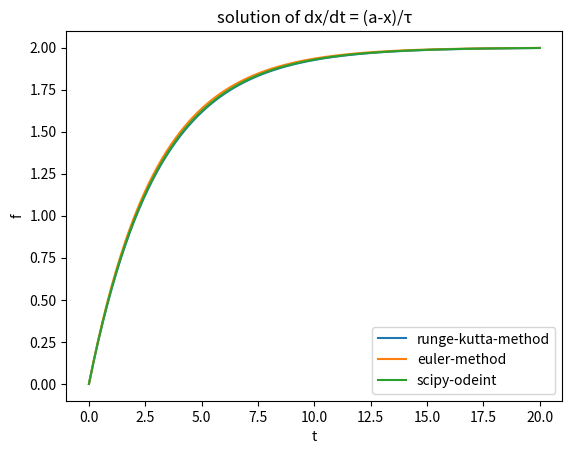

This chart was generated by the following Python code:
##ライブラリのインポート
import numpy as np 
import matplotlib.pyplot as plt 
from scipy.integrate import odeint

####パラメータ
tau = 3
a = 2
dt = 0.2
rng = 20
step = int(rng/dt)
x_0 = 0.0

##fを返す
def f(x,t):
    return (a-x)/tau

##ルンゲクッタ法の計算
def runge_kutta_method(t):
    runge = np.array([])
    x = x_0

    for time in t:
        runge = np.append(runge,x)
        k1 = f(x,time)
        k2 = f(x+0.5*k1*dt,time+0.5*dt)
        k3 = f(x+0.5*k2*dt,time+0.5*dt)
        k4 = f(x+k3*dt,time+dt)
        x += dt*(k1+2*k2+2*k3+k4)/6

    return runge


##オイラー法の計算
def euler_method(t):
    e = np.array([])
    x = x_0
    for time in t:
        e = np.append(e,x)
        x += dt*f(x,time)
    return e

##PythonライブラリのScipyの常微分方程式のソルバ
def scipy_ode_solver(t):
    s = np.array([])
    for i in odeint(f,x_0,t):
        s = np.append(s,i[0])
    return s

##厳密解
def exact_solution(t):
    return (x_0-a)*np.exp(-t/tau) + a


##プロットをする.Matplotlibというライブラリを使う.
def plot():

    t = np.linspace(0,rng,step)

    exact = exact_solution(t)
    rungekutta = runge_kutta_method(t)
    euler = euler_method(t)
    solver = scipy_ode_solver(t)
    
    
    ###プロット部分
    plt.title("solution of dx/dt = (a-x)/τ")
    plt.xlabel("t")
    plt.ylabel("f")
    plt.plot(t,rungekutta,label="runge-kutta-method")
    plt.plot(t,euler,label="euler-method")
    plt.plot(t,solver,label="scipy-odeint")

    """
    ##誤差計算(コメントアウト)
    plt.title("error of solutions")
    plt.xlabel("t")
    plt.ylabel("f")
    plt.plot(t,abs(rungekutta-exact),label="runge-kutta-method")
    plt.plot(t,abs(euler-exact),label="euler-method")
    plt.plot(t,abs(solver-exact),label="scipy-odeint")
    """

    plt.legend()
    plt.show()

##main関数として呼ばれたときに実行
if __name__ == "__main__":
    plot()
        